Run: headless pygame with SDL's dummy video driver; simulated clock (each Clock.tick advances the game by its frame time, no real sleeping); random seed 0; keys injected as events and as key.get_pressed() state; no mouse input.
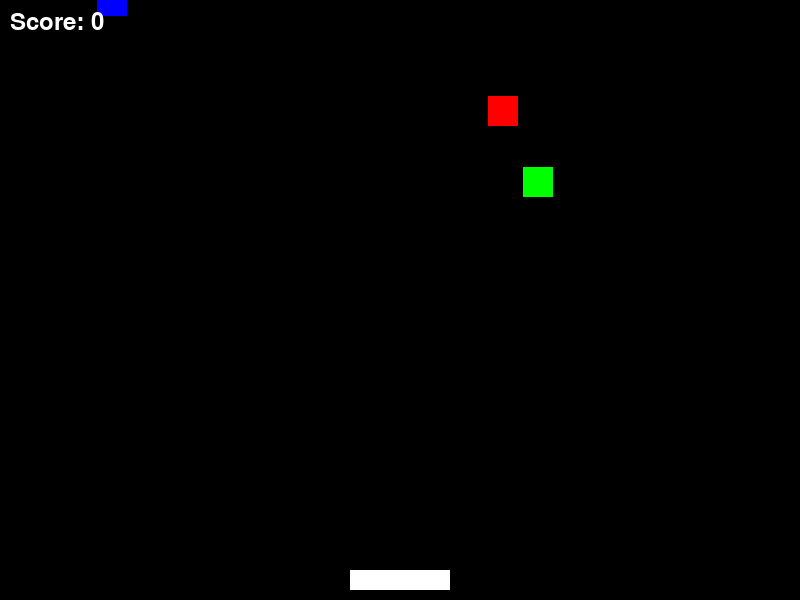
Frame 1 of 4 · flips 1–60 · no input
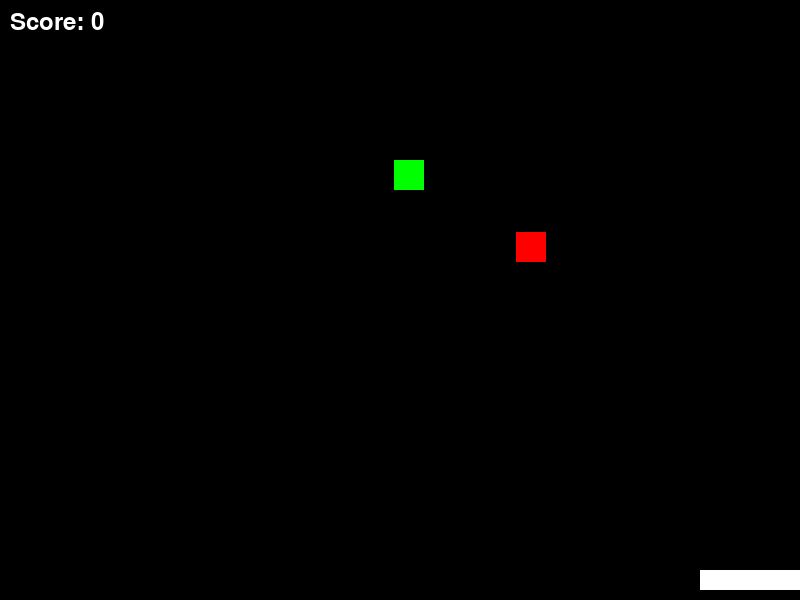
Frame 2 of 4 · flips 61–180 · tapped SPACE, RETURN · held RIGHT (→), D
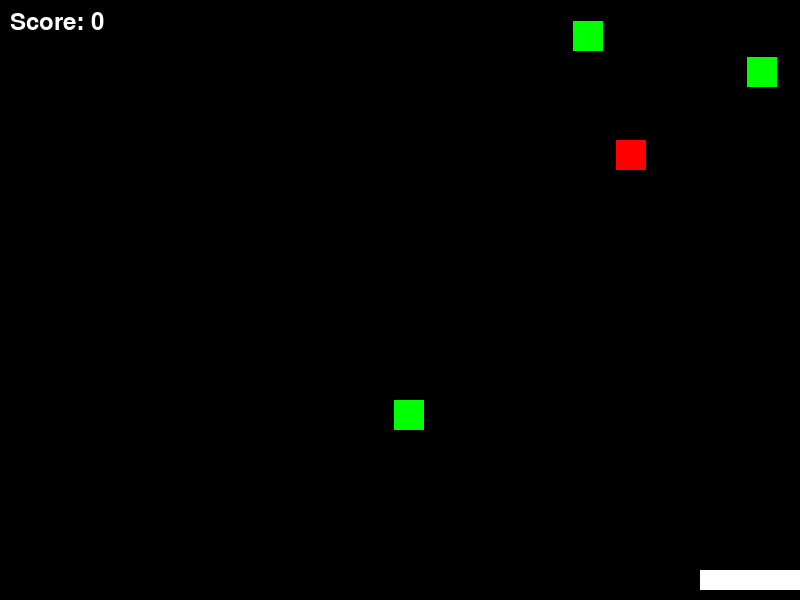
Frame 3 of 4 · flips 181–300 · held DOWN (↓), S
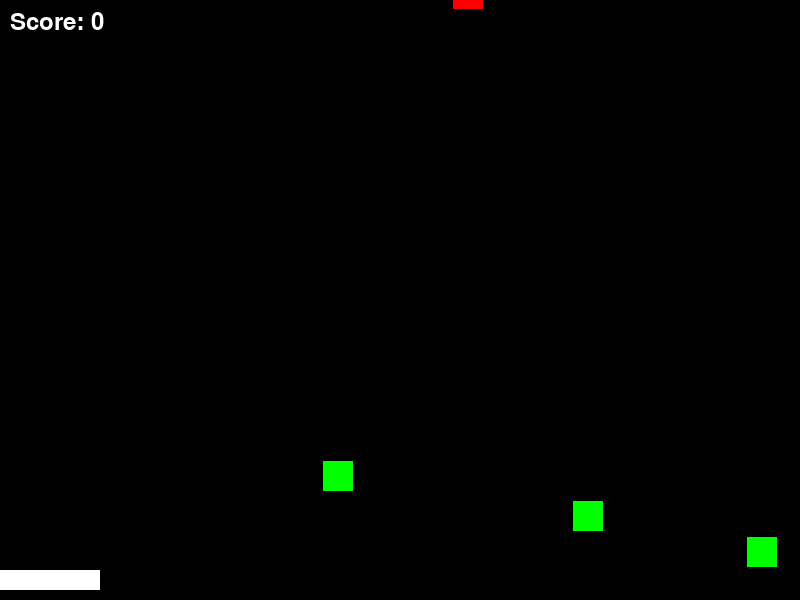
Frame 4 of 4 · flips 301–420 · held LEFT (←), A, UP (↑), W

The pygame program that drew these frames:

import pygame
import sys
import random

# Initialize Pygame
pygame.init()

# Screen dimensions
SCREEN_WIDTH = 800
SCREEN_HEIGHT = 600
screen = pygame.display.set_mode((SCREEN_WIDTH, SCREEN_HEIGHT))
pygame.display.set_caption("Catch the Falling Objects")

# Colors
WHITE = (255, 255, 255)
BLACK = (0, 0, 0)
RED = (255, 0, 0)
GREEN = (0, 255, 0)
BLUE = (0, 0, 255)
OBJECT_COLORS = [RED, GREEN, BLUE] # List of possible object colors
PLAYER_COLOR = WHITE
BACKGROUND_COLOR = BLACK
TEXT_COLOR = WHITE

# Frame rate
clock = pygame.time.Clock()
FPS = 60

# Font for score
try:
    score_font = pygame.font.Font(None, 36)
except Exception:
    score_font = pygame.font.SysFont("arial", 30)

# Player properties
PLAYER_WIDTH = 100
PLAYER_HEIGHT = 20
player_x = (SCREEN_WIDTH - PLAYER_WIDTH) // 2
player_y = SCREEN_HEIGHT - PLAYER_HEIGHT - 10
PLAYER_SPEED = 7

# Score
score = 0

# Falling Object Class
class FallingObject:
    def __init__(self):
        self.width = 30
        self.height = 30
        self.reset()

    def reset(self):
        self.x = random.randint(0, SCREEN_WIDTH - self.width)
        self.y = random.randint(-SCREEN_HEIGHT, 0) - self.height # Start at various heights above screen
        self.speed = random.randint(2, 6)
        self.color = random.choice(OBJECT_COLORS) # Assign a random color

    def fall(self):
        self.y += self.speed
        # If object goes off screen (missed)
        if self.y > SCREEN_HEIGHT:
            self.reset()

    def draw(self, surface):
        pygame.draw.rect(surface, self.color, (self.x, self.y, self.width, self.height))

    def get_rect(self):
        return pygame.Rect(self.x, self.y, self.width, self.height)

# Game settings for multiple objects
MAX_OBJECTS = 5  # Maximum number of objects on screen
falling_objects = [] # List to hold falling object instances

# Function to add new objects if below MAX_OBJECTS
# This function is good for future use if we want to dynamically add objects
# For now, we initialize them all at the start and reset them.
# def add_new_object():
#     if len(falling_objects) < MAX_OBJECTS:
#         falling_objects.append(FallingObject())

# Initialize objects
for _ in range(MAX_OBJECTS):
    # add_new_object() # Using direct append for initial population
    falling_objects.append(FallingObject())


# Main game loop
running = True
while running:
    # Event handling
    for event in pygame.event.get():
        if event.type == pygame.QUIT:
            running = False

    # Player movement
    keys = pygame.key.get_pressed()
    if keys[pygame.K_LEFT]:
        player_x -= PLAYER_SPEED
    if keys[pygame.K_RIGHT]:
        player_x += PLAYER_SPEED

    # Keep player within screen boundaries
    if player_x < 0:
        player_x = 0
    if player_x > SCREEN_WIDTH - PLAYER_WIDTH:
        player_x = SCREEN_WIDTH - PLAYER_WIDTH

    player_rect = pygame.Rect(player_x, player_y, PLAYER_WIDTH, PLAYER_HEIGHT)

    # Update and process falling objects
    for obj in falling_objects: # Iterate directly, as we are resetting, not removing
        obj.fall()

        # Collision detection
        object_rect = obj.get_rect()
        if player_rect.colliderect(object_rect):
            score += 10
            obj.reset() # Reset the object after being caught


    # Drawing code
    screen.fill(BACKGROUND_COLOR)

    # Draw player
    pygame.draw.rect(screen, PLAYER_COLOR, player_rect)

    # Draw all falling objects
    for obj in falling_objects:
        obj.draw(screen)

    # Draw score
    score_text_surface = score_font.render(f"Score: {score}", True, TEXT_COLOR)
    screen.blit(score_text_surface, (10, 10))

    pygame.display.flip()
    clock.tick(FPS)

pygame.quit()
sys.exit()
